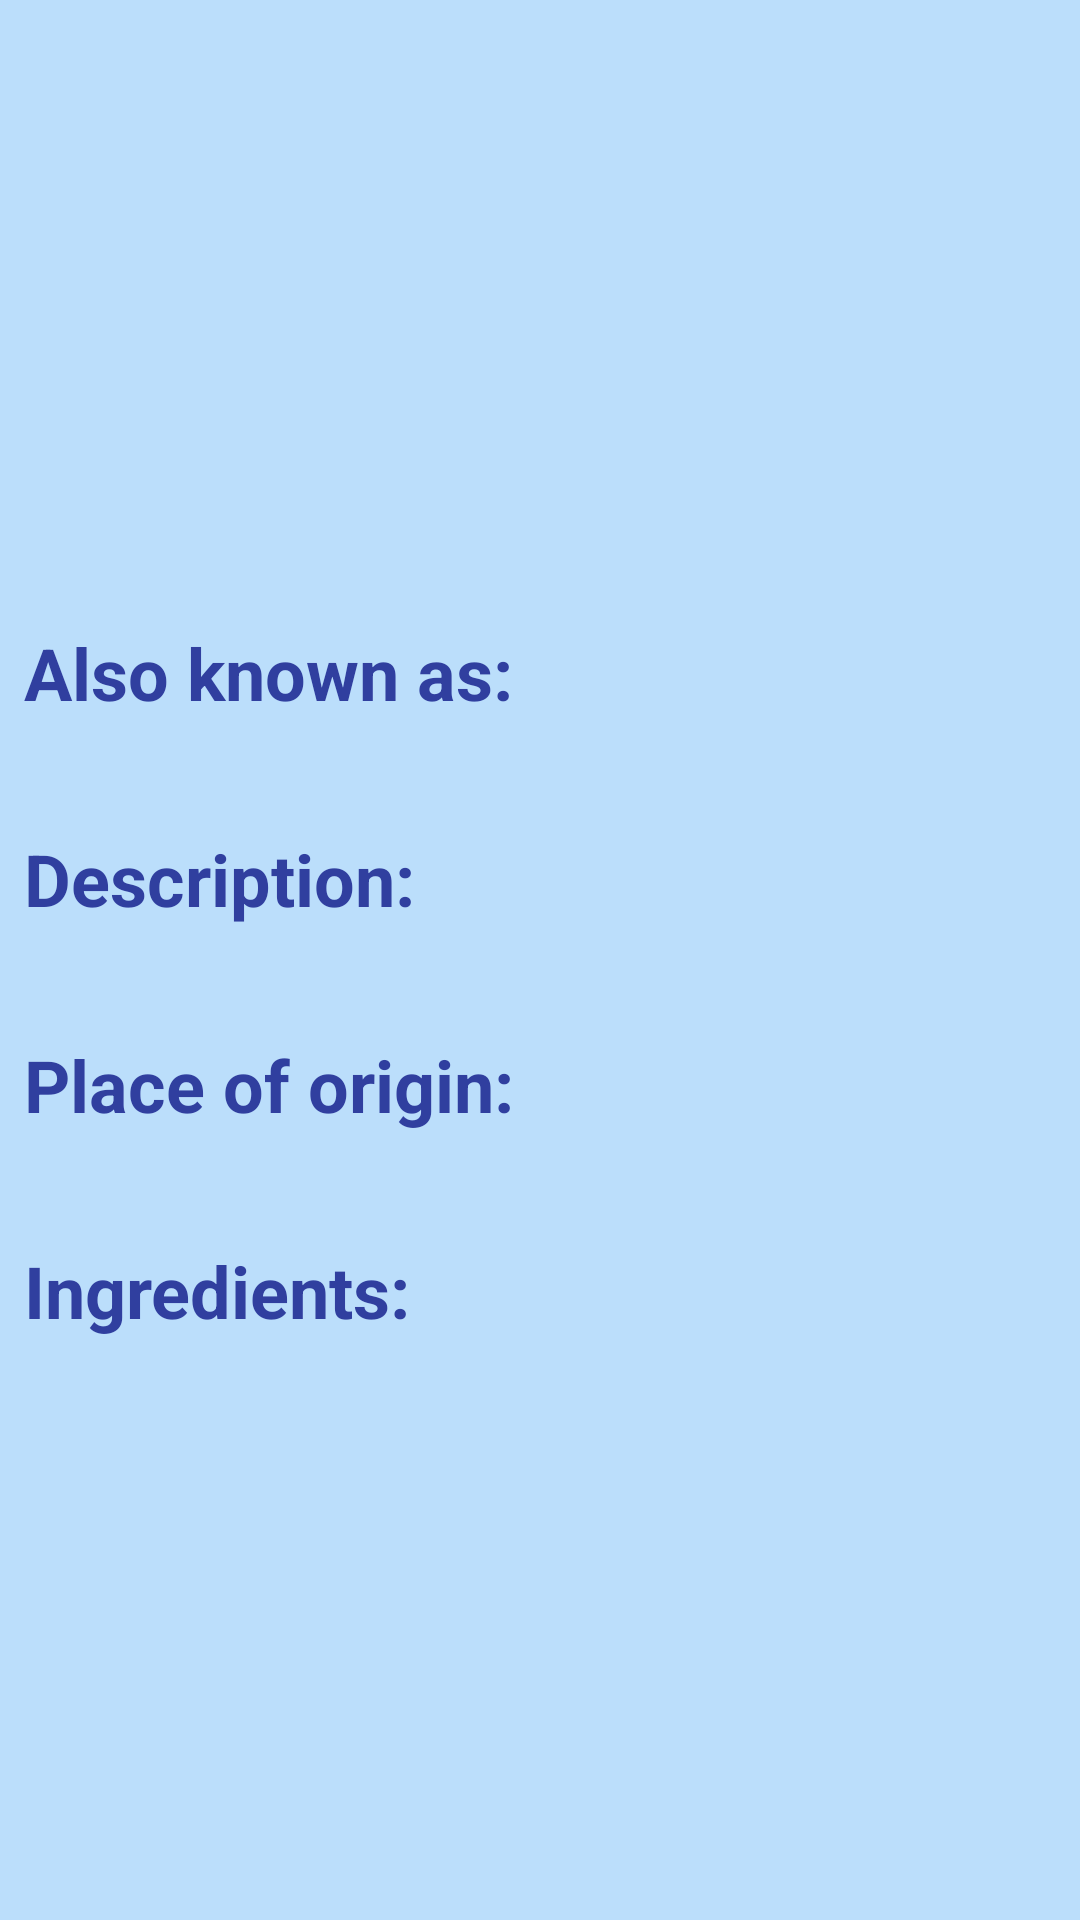

Here is an Android app screen rendered from its layout file. Give the layout XML and the strings, colors and styles it references.
<!-- AndroidManifest.xml: application theme AppTheme -->
<!-- res/layout/activity_detail.xml -->
<LinearLayout xmlns:android="http://schemas.android.com/apk/res/android"
    xmlns:tools="http://schemas.android.com/tools"
    android:layout_width="match_parent"
    android:layout_height="match_parent"
    android:orientation="vertical"
    tools:context="com.udacity.sandwichclub.DetailActivity"
    android:background="@color/colorLight">

    <ImageView
        android:id="@+id/image_iv"
        android:layout_width="match_parent"
        android:layout_height="200dp"
        android:adjustViewBounds="true"
        android:contentDescription="@string/sandwich_picture_content_description"
        android:scaleType="centerCrop" />
<ScrollView
    android:layout_width="match_parent"
    android:layout_height="wrap_content"
    android:orientation="vertical"
    android:background="@color/colorLight">

    <LinearLayout
        android:layout_width="match_parent"
        android:layout_height="wrap_content"
        android:orientation="vertical">

        <TextView
            android:id="@+id/label_also_known"
            style="@style/styleLabel"
            android:text="@string/detail_also_known_as_label"/>

        <TextView
            android:id="@+id/also_known_tv"
            style="@style/styleText" />

        <TextView
            android:id="@+id/label_description"
            style="@style/styleLabel"
            android:text="@string/detail_description_label" />

        <TextView
            android:id="@+id/description_tv"
            style="@style/styleText" />

        <TextView
            android:id="@+id/label_origin"
            style="@style/styleLabel"
            android:text="@string/detail_place_of_origin_label" />

        <TextView
            android:id="@+id/origin_tv"
            style="@style/styleText" />

    <TextView
        android:id="@+id/label_ingredients"
        style="@style/styleLabel"
        android:text="@string/detail_ingredients_label"/>

        <TextView
            android:id="@+id/ingredients_tv"
            style="@style/styleText" />



</LinearLayout>
</ScrollView>
</LinearLayout>
<!-- resources referenced by this layout -->
<resources>
  <color name="colorLight">#BBDEFB</color>
  <string name="detail_also_known_as_label">Also known as:</string>
  <string name="detail_description_label">Description:</string>
  <string name="detail_ingredients_label">Ingredients:</string>
  <string name="detail_place_of_origin_label">Place of origin:</string>
  <string name="sandwich_picture_content_description">Sandwich picture</string>
  <style name="styleLabel">
          <item name="android:layout_height">wrap_content</item>
          <item name="android:layout_width">match_parent</item>
          <item name="android:paddingTop">8dp</item>
          <item name="android:paddingBottom">2dp</item>
          <item name="android:paddingLeft">8dp</item>
          <item name="android:paddingRight">8dp</item>
          <item name="android:textStyle">bold</item>
          <item name="android:textSize">24sp</item>
          <item name="android:textColor">@color/colorPrimaryDark</item>
  
      </style>
  <style name="styleText">
          <item name="android:layout_height">wrap_content</item>
          <item name="android:layout_width">match_parent</item>
          <item name="android:paddingTop">0dp</item>
          <item name="android:paddingBottom">2dp</item>
          <item name="android:paddingLeft">8dp</item>
          <item name="android:paddingRight">8dp</item>
          <item name="android:textSize">18sp</item>
  
      </style>
  <style name="AppTheme" parent="Theme.AppCompat.Light.DarkActionBar">
          
          <item name="colorPrimary">@color/colorPrimary</item>
          <item name="colorPrimaryDark">@color/colorPrimaryDark</item>
          <item name="colorAccent">@color/colorAccent</item>
          <item name="colorAccent">@color/colorAccent</item>
      </style>
  <color name="colorPrimaryDark">#303F9F</color>
  <color name="colorPrimary">#3F51B5</color>
  <color name="colorAccent">#FF4081</color>
</resources>
